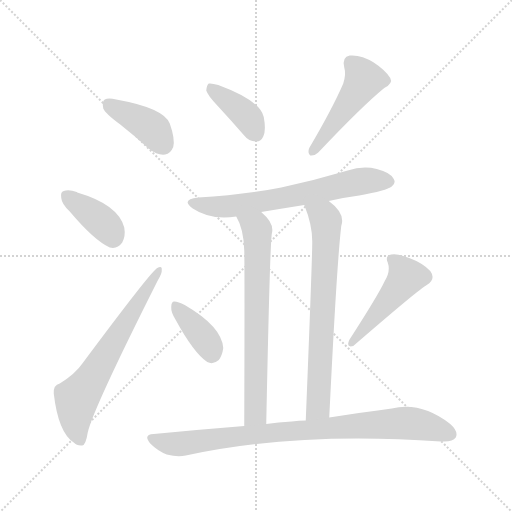
t = 0.00 s
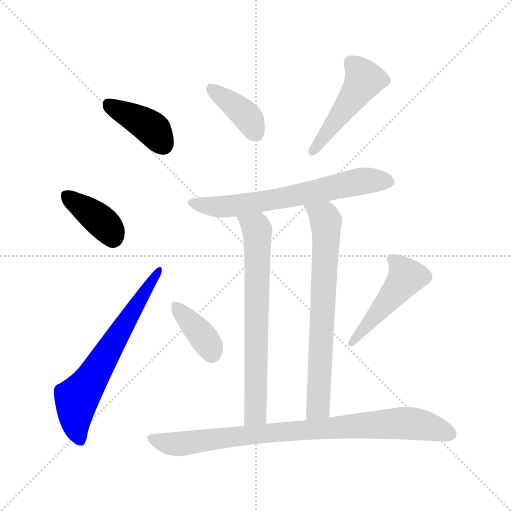
t = 1.53 s
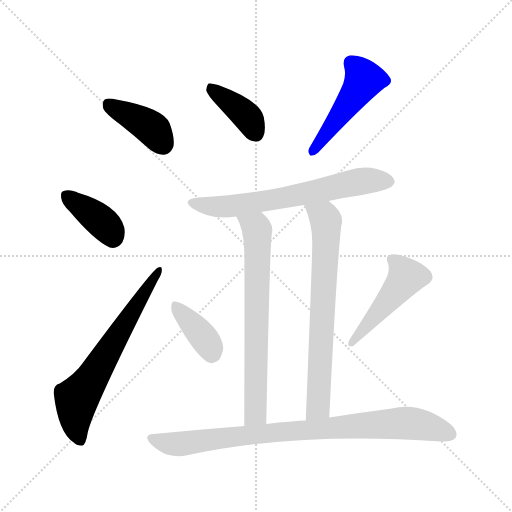
t = 3.06 s
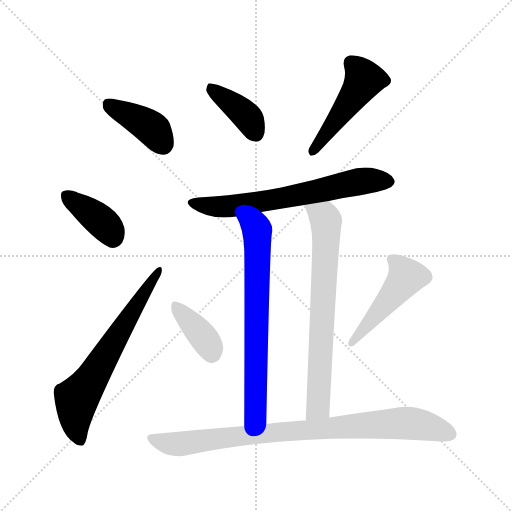
t = 4.59 s
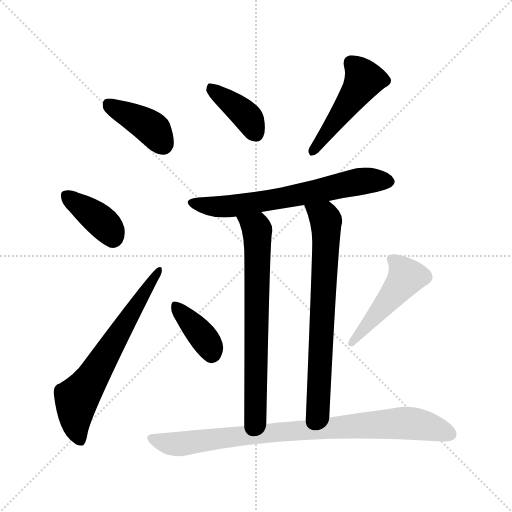
t = 6.11 s
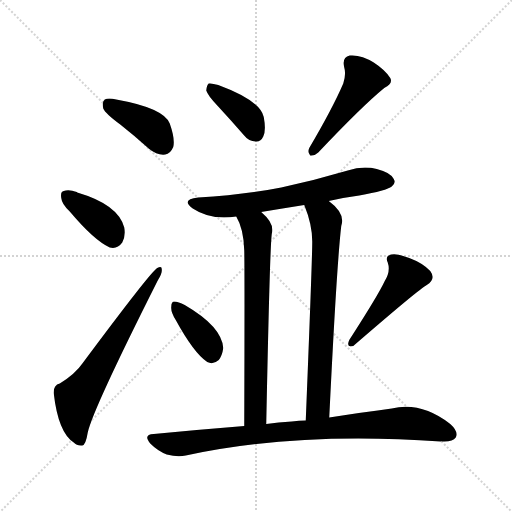
t = 7.64 s

The animated SVG that drew these frames (rendered in a browser with its animation timeline set to each time). Animation: 11 CSS @keyframes rules; one cycle of 7.64 s.

<svg version="1.1" viewBox="0 0 1024 1024" xmlns="http://www.w3.org/2000/svg">
  <g stroke="lightgray" stroke-dasharray="1,1" stroke-width="1" transform="scale(4, 4)">
    <line x1="0" y1="0" x2="256" y2="256"></line>
    <line x1="256" y1="0" x2="0" y2="256"></line>
    <line x1="128" y1="0" x2="128" y2="256"></line>
    <line x1="0" y1="128" x2="256" y2="128"></line>
  </g>
<g transform="scale(1, -1) translate(0, -900)">
   <style type="text/css">
    @keyframes keyframes0 {
      from {
       stroke: blue;
       stroke-dashoffset: 396;
       stroke-width: 128;
       }
       56% {
       animation-timing-function: step-end;
       stroke: blue;
       stroke-dashoffset: 0;
       stroke-width: 128;
       }
       to {
       stroke: black;
       stroke-width: 1024;
       }
       }
       #make-me-a-hanzi-animation-0 {
         animation: keyframes0 0.572266s both;
         animation-delay: 0.000000s;
         animation-timing-function: linear;
       }
    @keyframes keyframes1 {
      from {
       stroke: blue;
       stroke-dashoffset: 380;
       stroke-width: 128;
       }
       55% {
       animation-timing-function: step-end;
       stroke: blue;
       stroke-dashoffset: 0;
       stroke-width: 128;
       }
       to {
       stroke: black;
       stroke-width: 1024;
       }
       }
       #make-me-a-hanzi-animation-1 {
         animation: keyframes1 0.559245s both;
         animation-delay: 0.572266s;
         animation-timing-function: linear;
       }
    @keyframes keyframes2 {
      from {
       stroke: blue;
       stroke-dashoffset: 644;
       stroke-width: 128;
       }
       68% {
       animation-timing-function: step-end;
       stroke: blue;
       stroke-dashoffset: 0;
       stroke-width: 128;
       }
       to {
       stroke: black;
       stroke-width: 1024;
       }
       }
       #make-me-a-hanzi-animation-2 {
         animation: keyframes2 0.774089s both;
         animation-delay: 1.131510s;
         animation-timing-function: linear;
       }
    @keyframes keyframes3 {
      from {
       stroke: blue;
       stroke-dashoffset: 389;
       stroke-width: 128;
       }
       56% {
       animation-timing-function: step-end;
       stroke: blue;
       stroke-dashoffset: 0;
       stroke-width: 128;
       }
       to {
       stroke: black;
       stroke-width: 1024;
       }
       }
       #make-me-a-hanzi-animation-3 {
         animation: keyframes3 0.566569s both;
         animation-delay: 1.905599s;
         animation-timing-function: linear;
       }
    @keyframes keyframes4 {
      from {
       stroke: blue;
       stroke-dashoffset: 475;
       stroke-width: 128;
       }
       61% {
       animation-timing-function: step-end;
       stroke: blue;
       stroke-dashoffset: 0;
       stroke-width: 128;
       }
       to {
       stroke: black;
       stroke-width: 1024;
       }
       }
       #make-me-a-hanzi-animation-4 {
         animation: keyframes4 0.636556s both;
         animation-delay: 2.472168s;
         animation-timing-function: linear;
       }
    @keyframes keyframes5 {
      from {
       stroke: blue;
       stroke-dashoffset: 647;
       stroke-width: 128;
       }
       68% {
       animation-timing-function: step-end;
       stroke: blue;
       stroke-dashoffset: 0;
       stroke-width: 128;
       }
       to {
       stroke: black;
       stroke-width: 1024;
       }
       }
       #make-me-a-hanzi-animation-5 {
         animation: keyframes5 0.776530s both;
         animation-delay: 3.108724s;
         animation-timing-function: linear;
       }
    @keyframes keyframes6 {
      from {
       stroke: blue;
       stroke-dashoffset: 686;
       stroke-width: 128;
       }
       69% {
       animation-timing-function: step-end;
       stroke: blue;
       stroke-dashoffset: 0;
       stroke-width: 128;
       }
       to {
       stroke: black;
       stroke-width: 1024;
       }
       }
       #make-me-a-hanzi-animation-6 {
         animation: keyframes6 0.808268s both;
         animation-delay: 3.885254s;
         animation-timing-function: linear;
       }
    @keyframes keyframes7 {
      from {
       stroke: blue;
       stroke-dashoffset: 698;
       stroke-width: 128;
       }
       69% {
       animation-timing-function: step-end;
       stroke: blue;
       stroke-dashoffset: 0;
       stroke-width: 128;
       }
       to {
       stroke: black;
       stroke-width: 1024;
       }
       }
       #make-me-a-hanzi-animation-7 {
         animation: keyframes7 0.818034s both;
         animation-delay: 4.693522s;
         animation-timing-function: linear;
       }
    @keyframes keyframes8 {
      from {
       stroke: blue;
       stroke-dashoffset: 376;
       stroke-width: 128;
       }
       55% {
       animation-timing-function: step-end;
       stroke: blue;
       stroke-dashoffset: 0;
       stroke-width: 128;
       }
       to {
       stroke: black;
       stroke-width: 1024;
       }
       }
       #make-me-a-hanzi-animation-8 {
         animation: keyframes8 0.555990s both;
         animation-delay: 5.511556s;
         animation-timing-function: linear;
       }
    @keyframes keyframes9 {
      from {
       stroke: blue;
       stroke-dashoffset: 462;
       stroke-width: 128;
       }
       60% {
       animation-timing-function: step-end;
       stroke: blue;
       stroke-dashoffset: 0;
       stroke-width: 128;
       }
       to {
       stroke: black;
       stroke-width: 1024;
       }
       }
       #make-me-a-hanzi-animation-9 {
         animation: keyframes9 0.625977s both;
         animation-delay: 6.067546s;
         animation-timing-function: linear;
       }
    @keyframes keyframes10 {
      from {
       stroke: blue;
       stroke-dashoffset: 859;
       stroke-width: 128;
       }
       74% {
       animation-timing-function: step-end;
       stroke: blue;
       stroke-dashoffset: 0;
       stroke-width: 128;
       }
       to {
       stroke: black;
       stroke-width: 1024;
       }
       }
       #make-me-a-hanzi-animation-10 {
         animation: keyframes10 0.949056s both;
         animation-delay: 6.693522s;
         animation-timing-function: linear;
       }
</style>
<path d="M 240.5 651.0 Q 268.5 629.0 298.5 602.0 Q 314.5 589.0 330.5 591.0 Q 340.5 592.0 346.5 606.0 Q 350.5 622.0 339.5 653.0 Q 327.5 684.0 232.5 701.0 Q 216.5 705.0 209.5 701.0 Q 203.5 697.0 206.5 683.0 Q 210.5 673.0 240.5 651.0 Z" fill="lightgray"></path> 
<path d="M 139.5 477.0 Q 188.5 419.0 219.5 405.0 Q 234.5 401.0 244.5 415.0 Q 251.5 428.0 248.5 445.0 Q 236.5 491.0 154.5 515.0 L 153.5 516.0 Q 137.5 522.0 127.5 518.0 Q 120.5 517.0 122.5 504.0 Q 123.5 492.0 139.5 477.0 Z" fill="lightgray"></path> 
<path d="M 119.5 133.0 Q 106.5 130.0 107.5 113.0 Q 116.5 35.0 147.5 15.0 Q 153.5 8.0 164.5 9.0 Q 171.5 10.0 175.5 35.0 Q 185.5 81.0 315.5 339.0 Q 324.5 354.0 323.5 360.0 Q 324.5 370.0 314.5 364.0 Q 302.5 358.0 165.5 174.0 Q 150.5 152.0 119.5 133.0 Z" fill="lightgray"></path> 
<path d="M 435.5 688.0 Q 460.5 661.0 487.5 630.0 Q 497.5 617.0 511.5 617.0 Q 521.5 616.0 526.5 627.0 Q 532.5 639.0 527.5 666.0 Q 520.5 699.0 436.5 730.0 Q 423.5 734.0 417.5 733.0 Q 413.5 730.0 412.5 719.0 Q 415.5 709.0 435.5 688.0 Z" fill="lightgray"></path> 
<path d="M 686.5 733.0 Q 665.5 684.0 618.5 604.0 Q 614.5 595.0 620.5 589.0 Q 629.5 588.0 636.5 595.0 Q 724.5 688.0 768.5 724.0 Q 786.5 733.0 780.5 744.0 Q 770.5 760.0 747.5 775.0 Q 722.5 791.0 699.5 789.0 Q 683.5 786.0 688.5 765.0 Q 692.5 752.0 686.5 733.0 Z" fill="lightgray"></path> 
<path d="M 657.5 498.0 Q 687.5 505.0 718.5 509.0 Q 773.5 519.0 783.5 527.0 Q 792.5 534.0 787.5 542.0 Q 781.5 555.0 753.5 562.0 Q 725.5 569.0 695.5 559.0 Q 631.5 540.0 562.5 525.0 Q 486.5 510.0 396.5 505.0 Q 360.5 501.0 385.5 483.0 Q 421.5 459.0 472.5 467.0 L 522.5 476.0 Q 564.5 483.0 608.5 490.0 L 657.5 498.0 Z" fill="lightgray"></path> 
<path d="M 472.5 467.0 Q 487.5 442.0 488.5 399.0 Q 489.5 362.0 488.5 48.0 C 488.5 18.0 531.5 22.0 532.5 52.0 Q 539.5 400.0 543.5 432.0 Q 549.5 453.0 524.5 474.0 L 522.5 476.0 C 500.5 497.0 459.5 494.0 472.5 467.0 Z" fill="lightgray"></path> 
<path d="M 658.5 65.0 Q 673.5 372.0 682.5 448.0 Q 691.5 473.0 657.5 498.0 C 634.5 517.0 597.5 518.0 608.5 490.0 Q 624.5 451.0 624.5 417.0 Q 624.5 380.0 611.5 59.0 C 610.5 29.0 657.5 35.0 658.5 65.0 Z" fill="lightgray"></path> 
<path d="M 351.5 260.0 Q 387.5 194.0 414.5 176.0 Q 426.5 170.0 437.5 180.0 Q 444.5 189.0 446.5 204.0 Q 443.5 247.0 369.5 290.0 Q 356.5 297.0 348.5 297.0 Q 342.5 297.0 342.5 286.0 Q 341.5 276.0 351.5 260.0 Z" fill="lightgray"></path> 
<path d="M 769.5 338.0 Q 756.5 310.0 698.5 220.0 Q 691.5 204.0 706.5 208.0 Q 839.5 323.0 853.5 330.0 Q 872.5 342.0 860.5 358.0 Q 845.5 374.0 818.5 384.0 Q 793.5 394.0 782.5 391.0 Q 769.5 388.0 775.5 375.0 Q 781.5 357.0 769.5 338.0 Z" fill="lightgray"></path> 
<path d="M 488.5 48.0 Q 400.5 41.0 307.5 32.0 Q 285.5 31.0 300.5 13.0 Q 315.5 -2.0 333.5 -9.0 Q 355.5 -15.0 371.5 -11.0 Q 590.5 37.0 881.5 17.0 Q 882.5 18.0 884.5 17.0 Q 905.5 16.0 911.5 25.0 Q 917.5 37.0 900.5 52.0 Q 842.5 97.0 783.5 83.0 Q 729.5 76.0 658.5 65.0 L 611.5 59.0 Q 598.5 59.0 583.5 57.0 Q 556.5 56.0 532.5 52.0 L 488.5 48.0 Z" fill="lightgray"></path> 
      <clipPath id="make-me-a-hanzi-clip-0">
      <path d="M 240.5 651.0 Q 268.5 629.0 298.5 602.0 Q 314.5 589.0 330.5 591.0 Q 340.5 592.0 346.5 606.0 Q 350.5 622.0 339.5 653.0 Q 327.5 684.0 232.5 701.0 Q 216.5 705.0 209.5 701.0 Q 203.5 697.0 206.5 683.0 Q 210.5 673.0 240.5 651.0 Z" fill="lightgray"></path>
      </clipPath>
      <path clip-path="url(#make-me-a-hanzi-clip-0)" d="M 216.5 693.0 L 297.5 648.0 L 326.5 611.0 " fill="none" id="make-me-a-hanzi-animation-0" stroke-dasharray="268 536" stroke-linecap="round"></path>

      <clipPath id="make-me-a-hanzi-clip-1">
      <path d="M 139.5 477.0 Q 188.5 419.0 219.5 405.0 Q 234.5 401.0 244.5 415.0 Q 251.5 428.0 248.5 445.0 Q 236.5 491.0 154.5 515.0 L 153.5 516.0 Q 137.5 522.0 127.5 518.0 Q 120.5 517.0 122.5 504.0 Q 123.5 492.0 139.5 477.0 Z" fill="lightgray"></path>
      </clipPath>
      <path clip-path="url(#make-me-a-hanzi-clip-1)" d="M 134.5 508.0 L 209.5 451.0 L 225.5 426.0 " fill="none" id="make-me-a-hanzi-animation-1" stroke-dasharray="252 504" stroke-linecap="round"></path>

      <clipPath id="make-me-a-hanzi-clip-2">
      <path d="M 119.5 133.0 Q 106.5 130.0 107.5 113.0 Q 116.5 35.0 147.5 15.0 Q 153.5 8.0 164.5 9.0 Q 171.5 10.0 175.5 35.0 Q 185.5 81.0 315.5 339.0 Q 324.5 354.0 323.5 360.0 Q 324.5 370.0 314.5 364.0 Q 302.5 358.0 165.5 174.0 Q 150.5 152.0 119.5 133.0 Z" fill="lightgray"></path>
      </clipPath>
      <path clip-path="url(#make-me-a-hanzi-clip-2)" d="M 160.5 19.0 L 150.5 59.0 L 153.5 101.0 L 317.5 358.0 " fill="none" id="make-me-a-hanzi-animation-2" stroke-dasharray="516 1032" stroke-linecap="round"></path>

      <clipPath id="make-me-a-hanzi-clip-3">
      <path d="M 435.5 688.0 Q 460.5 661.0 487.5 630.0 Q 497.5 617.0 511.5 617.0 Q 521.5 616.0 526.5 627.0 Q 532.5 639.0 527.5 666.0 Q 520.5 699.0 436.5 730.0 Q 423.5 734.0 417.5 733.0 Q 413.5 730.0 412.5 719.0 Q 415.5 709.0 435.5 688.0 Z" fill="lightgray"></path>
      </clipPath>
      <path clip-path="url(#make-me-a-hanzi-clip-3)" d="M 421.5 724.0 L 499.5 661.0 L 512.5 631.0 " fill="none" id="make-me-a-hanzi-animation-3" stroke-dasharray="261 522" stroke-linecap="round"></path>

      <clipPath id="make-me-a-hanzi-clip-4">
      <path d="M 686.5 733.0 Q 665.5 684.0 618.5 604.0 Q 614.5 595.0 620.5 589.0 Q 629.5 588.0 636.5 595.0 Q 724.5 688.0 768.5 724.0 Q 786.5 733.0 780.5 744.0 Q 770.5 760.0 747.5 775.0 Q 722.5 791.0 699.5 789.0 Q 683.5 786.0 688.5 765.0 Q 692.5 752.0 686.5 733.0 Z" fill="lightgray"></path>
      </clipPath>
      <path clip-path="url(#make-me-a-hanzi-clip-4)" d="M 702.5 773.0 L 728.5 741.0 L 623.5 597.0 " fill="none" id="make-me-a-hanzi-animation-4" stroke-dasharray="347 694" stroke-linecap="round"></path>

      <clipPath id="make-me-a-hanzi-clip-5">
      <path d="M 657.5 498.0 Q 687.5 505.0 718.5 509.0 Q 773.5 519.0 783.5 527.0 Q 792.5 534.0 787.5 542.0 Q 781.5 555.0 753.5 562.0 Q 725.5 569.0 695.5 559.0 Q 631.5 540.0 562.5 525.0 Q 486.5 510.0 396.5 505.0 Q 360.5 501.0 385.5 483.0 Q 421.5 459.0 472.5 467.0 L 522.5 476.0 Q 564.5 483.0 608.5 490.0 L 657.5 498.0 Z" fill="lightgray"></path>
      </clipPath>
      <path clip-path="url(#make-me-a-hanzi-clip-5)" d="M 388.5 495.0 L 410.5 488.0 L 461.5 487.0 L 731.5 539.0 L 773.5 538.0 " fill="none" id="make-me-a-hanzi-animation-5" stroke-dasharray="519 1038" stroke-linecap="round"></path>

      <clipPath id="make-me-a-hanzi-clip-6">
      <path d="M 472.5 467.0 Q 487.5 442.0 488.5 399.0 Q 489.5 362.0 488.5 48.0 C 488.5 18.0 531.5 22.0 532.5 52.0 Q 539.5 400.0 543.5 432.0 Q 549.5 453.0 524.5 474.0 L 522.5 476.0 C 500.5 497.0 459.5 494.0 472.5 467.0 Z" fill="lightgray"></path>
      </clipPath>
      <path clip-path="url(#make-me-a-hanzi-clip-6)" d="M 479.5 464.0 L 514.5 440.0 L 511.5 73.0 L 494.5 62.0 " fill="none" id="make-me-a-hanzi-animation-6" stroke-dasharray="558 1116" stroke-linecap="round"></path>

      <clipPath id="make-me-a-hanzi-clip-7">
      <path d="M 658.5 65.0 Q 673.5 372.0 682.5 448.0 Q 691.5 473.0 657.5 498.0 C 634.5 517.0 597.5 518.0 608.5 490.0 Q 624.5 451.0 624.5 417.0 Q 624.5 380.0 611.5 59.0 C 610.5 29.0 657.5 35.0 658.5 65.0 Z" fill="lightgray"></path>
      </clipPath>
      <path clip-path="url(#make-me-a-hanzi-clip-7)" d="M 615.5 484.0 L 648.5 466.0 L 652.5 448.0 L 636.5 86.0 L 617.5 72.0 " fill="none" id="make-me-a-hanzi-animation-7" stroke-dasharray="570 1140" stroke-linecap="round"></path>

      <clipPath id="make-me-a-hanzi-clip-8">
      <path d="M 351.5 260.0 Q 387.5 194.0 414.5 176.0 Q 426.5 170.0 437.5 180.0 Q 444.5 189.0 446.5 204.0 Q 443.5 247.0 369.5 290.0 Q 356.5 297.0 348.5 297.0 Q 342.5 297.0 342.5 286.0 Q 341.5 276.0 351.5 260.0 Z" fill="lightgray"></path>
      </clipPath>
      <path clip-path="url(#make-me-a-hanzi-clip-8)" d="M 351.5 288.0 L 413.5 217.0 L 423.5 193.0 " fill="none" id="make-me-a-hanzi-animation-8" stroke-dasharray="248 496" stroke-linecap="round"></path>

      <clipPath id="make-me-a-hanzi-clip-9">
      <path d="M 769.5 338.0 Q 756.5 310.0 698.5 220.0 Q 691.5 204.0 706.5 208.0 Q 839.5 323.0 853.5 330.0 Q 872.5 342.0 860.5 358.0 Q 845.5 374.0 818.5 384.0 Q 793.5 394.0 782.5 391.0 Q 769.5 388.0 775.5 375.0 Q 781.5 357.0 769.5 338.0 Z" fill="lightgray"></path>
      </clipPath>
      <path clip-path="url(#make-me-a-hanzi-clip-9)" d="M 783.5 381.0 L 803.5 364.0 L 812.5 345.0 L 713.5 221.0 " fill="none" id="make-me-a-hanzi-animation-9" stroke-dasharray="334 668" stroke-linecap="round"></path>

      <clipPath id="make-me-a-hanzi-clip-10">
      <path d="M 488.5 48.0 Q 400.5 41.0 307.5 32.0 Q 285.5 31.0 300.5 13.0 Q 315.5 -2.0 333.5 -9.0 Q 355.5 -15.0 371.5 -11.0 Q 590.5 37.0 881.5 17.0 Q 882.5 18.0 884.5 17.0 Q 905.5 16.0 911.5 25.0 Q 917.5 37.0 900.5 52.0 Q 842.5 97.0 783.5 83.0 Q 729.5 76.0 658.5 65.0 L 611.5 59.0 Q 598.5 59.0 583.5 57.0 Q 556.5 56.0 532.5 52.0 L 488.5 48.0 Z" fill="lightgray"></path>
      </clipPath>
      <path clip-path="url(#make-me-a-hanzi-clip-10)" d="M 303.5 23.0 L 355.5 12.0 L 541.5 35.0 L 807.5 54.0 L 865.5 45.0 L 900.5 32.0 " fill="none" id="make-me-a-hanzi-animation-10" stroke-dasharray="731 1462" stroke-linecap="round"></path>

</g>
</svg>
